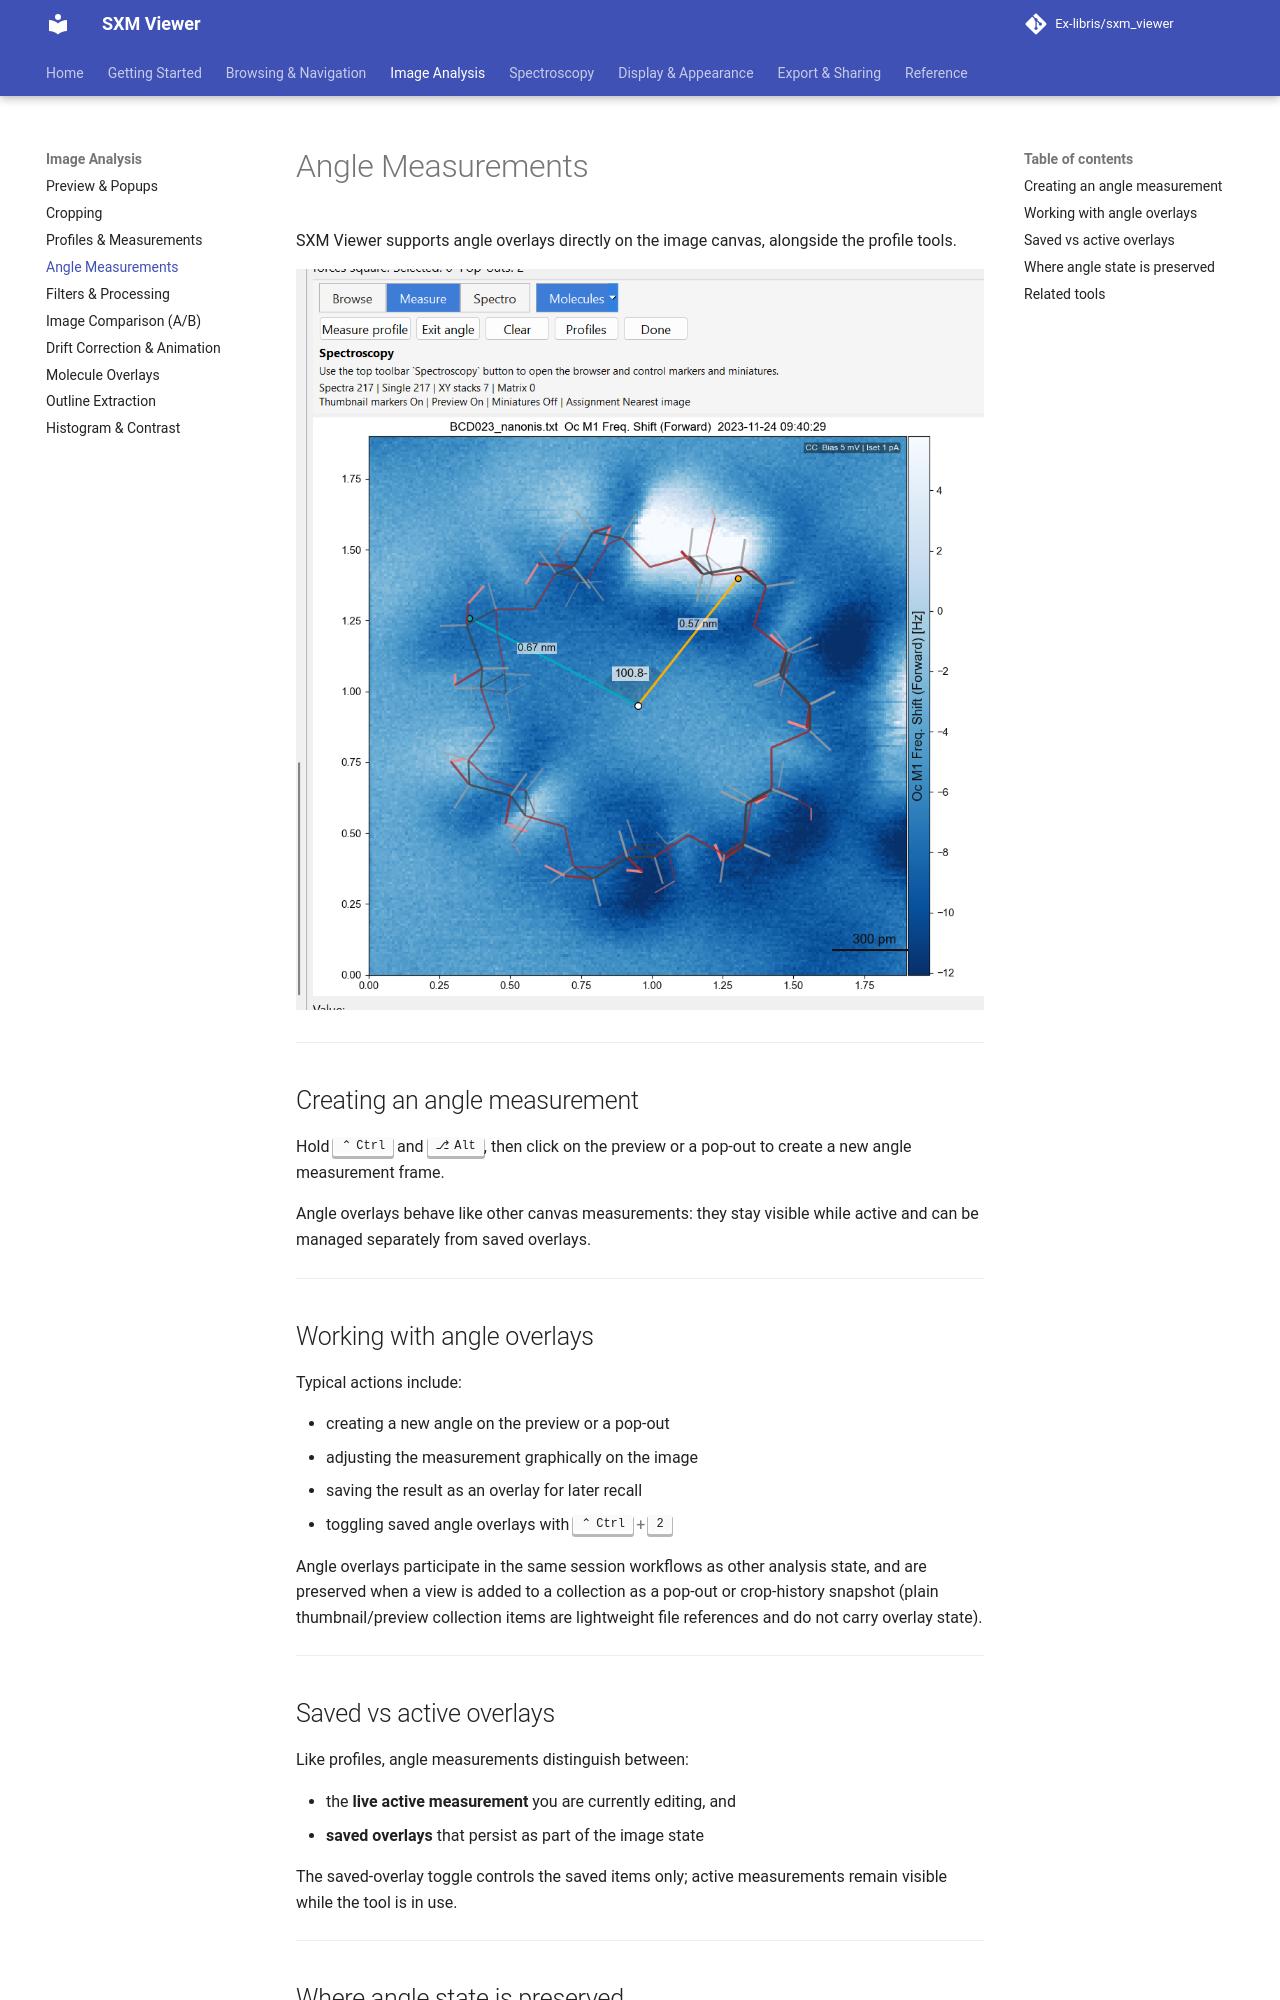

repository: Ex-libris/sxm_viewer · page: image-analysis/angles/index.html · generator: mkdocs

# Angle Measurements

SXM Viewer supports angle overlays directly on the image canvas, alongside the profile tools.

![Angle measurement overlay](../assets/screenshots/angle.png){ width="900" }

---

## Creating an angle measurement

Hold ++ctrl++ and ++alt++, then click on the preview or a pop-out to create a new angle measurement frame.

Angle overlays behave like other canvas measurements: they stay visible while active and can be managed separately from saved overlays.

---

## Working with angle overlays

Typical actions include:

- creating a new angle on the preview or a pop-out
- adjusting the measurement graphically on the image
- saving the result as an overlay for later recall
- toggling saved angle overlays with ++ctrl+2++

Angle overlays participate in the same session workflows as other analysis state, and are preserved when a view is added to a collection as a pop-out or crop-history snapshot (plain thumbnail/preview collection items are lightweight file references and do not carry overlay state).

---

## Saved vs active overlays

Like profiles, angle measurements distinguish between:

- the **live active measurement** you are currently editing, and
- **saved overlays** that persist as part of the image state

The saved-overlay toggle controls the saved items only; active measurements remain visible while the tool is in use.

---
